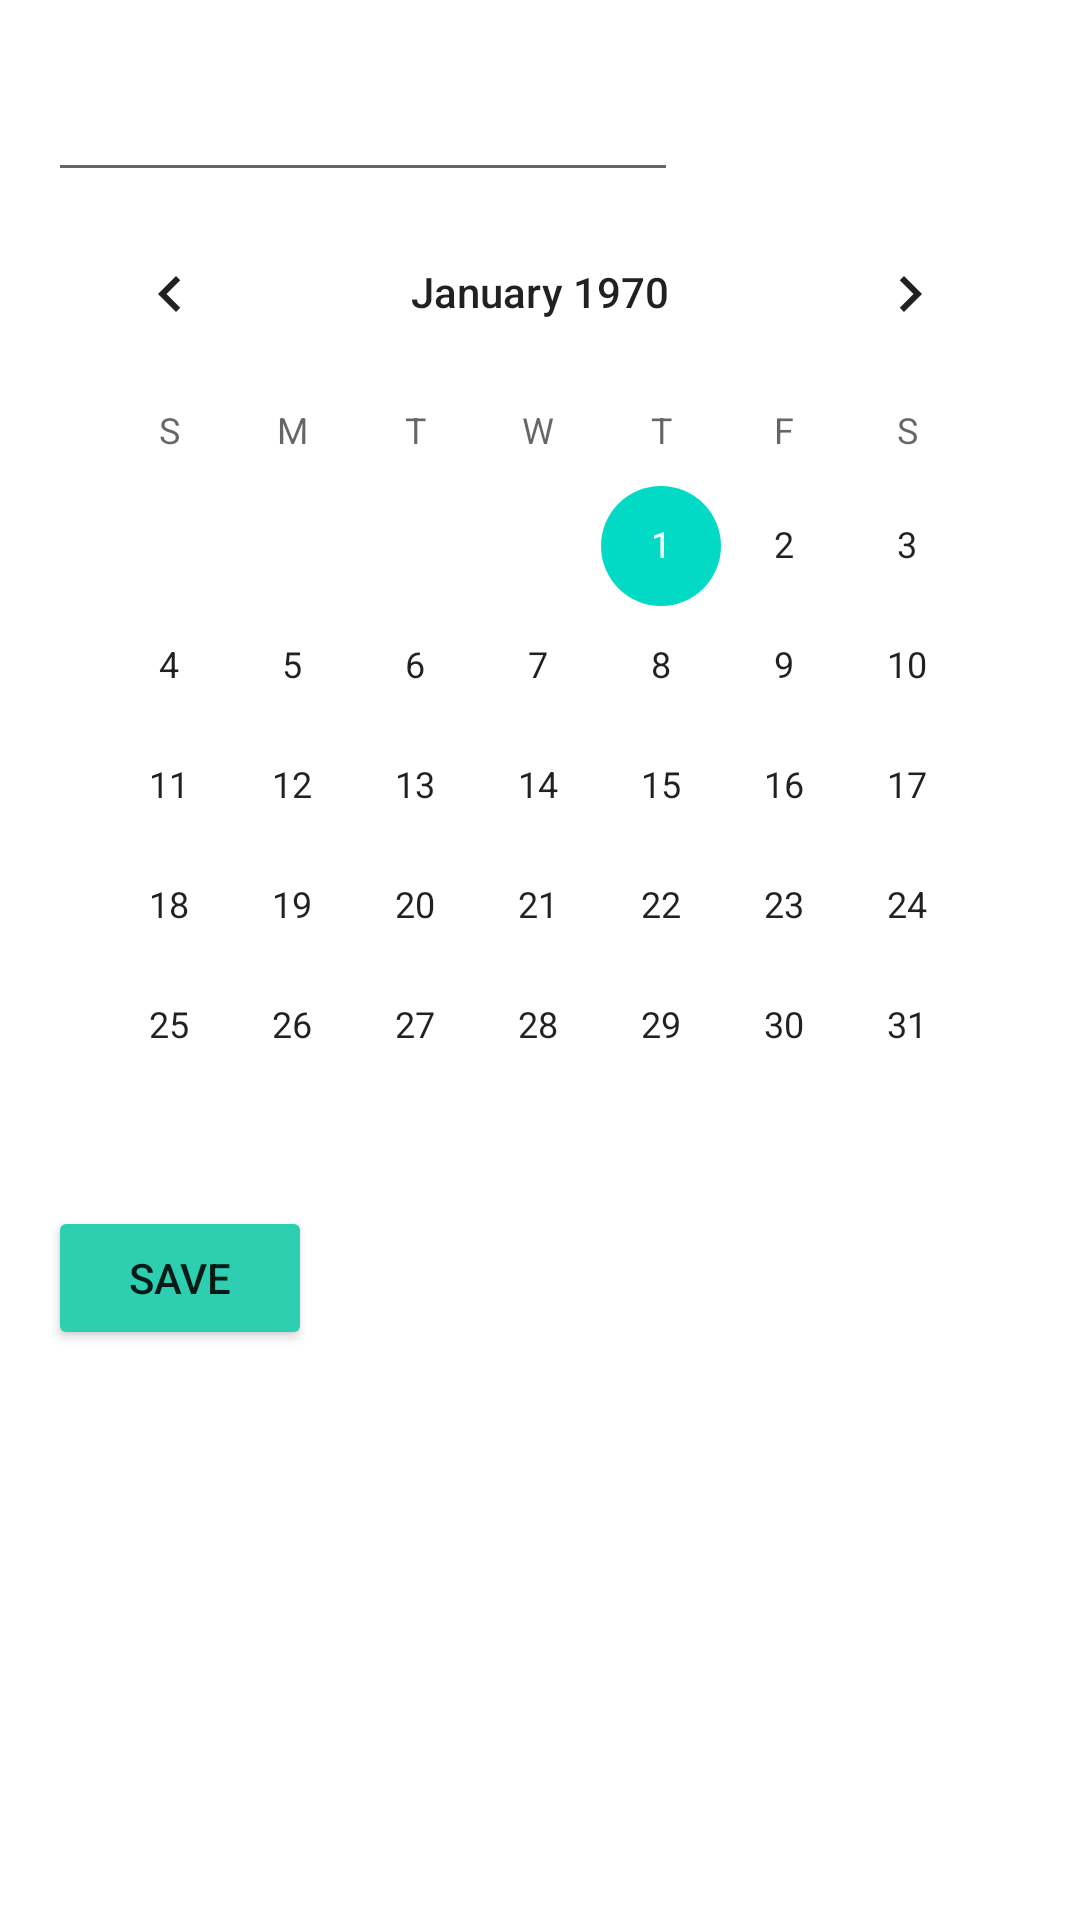

Write the Android layout XML for this screen, with the resource values it uses.
<!-- AndroidManifest.xml: application theme Theme.Firebasetest1 -->
<!-- res/layout/custom_dialog_layout.xml -->
<?xml version="1.0" encoding="utf-8"?>
<LinearLayout xmlns:android="http://schemas.android.com/apk/res/android"
    android:layout_width="wrap_content"
    android:layout_height="wrap_content"
    android:orientation="vertical"
    android:padding="16dp">



    <EditText
        android:id="@+id/editTextTextPersonName8"
        android:layout_width="wrap_content"
        android:layout_height="wrap_content"
        android:ems="10"
        android:inputType="textPersonName"
        android:minHeight="48dp"
         />

    <CalendarView
        android:id="@+id/calendarView"
        android:layout_width="wrap_content"
        android:layout_height="wrap_content"
        />

    <Button
        android:id="@+id/button12"
        android:layout_width="wrap_content"
        android:layout_height="wrap_content"
        android:backgroundTint="#2ECFB0"
        android:text="Save" />
</LinearLayout>
<!-- resources referenced by this layout -->
<resources>
  <style name="Theme.Firebasetest1" parent="Theme.MaterialComponents.DayNight.NoActionBar">
          
          <item name="colorPrimary">#2ECFB0</item>
          <item name="colorPrimaryVariant">@color/purple_700</item>
          <item name="colorOnPrimary">@color/white</item>
          
          <item name="colorSecondary">@color/teal_200</item>
          <item name="colorSecondaryVariant">@color/teal_700</item>
          <item name="colorOnSecondary">@color/black</item>
          
          <item name="android:statusBarColor">#2ECFB0</item>
          
      </style>
  <!-- not gathered from this repository: default colours our renderer supplied (Android Studio template values) -->
  <color name="purple_700">#FF3700B3</color>
  <color name="teal_200">#FF03DAC5</color>
  <color name="teal_700">#FF018786</color>
  <color name="black">#FF000000</color>
  <color name="white">#FFFFFFFF</color>
</resources>
